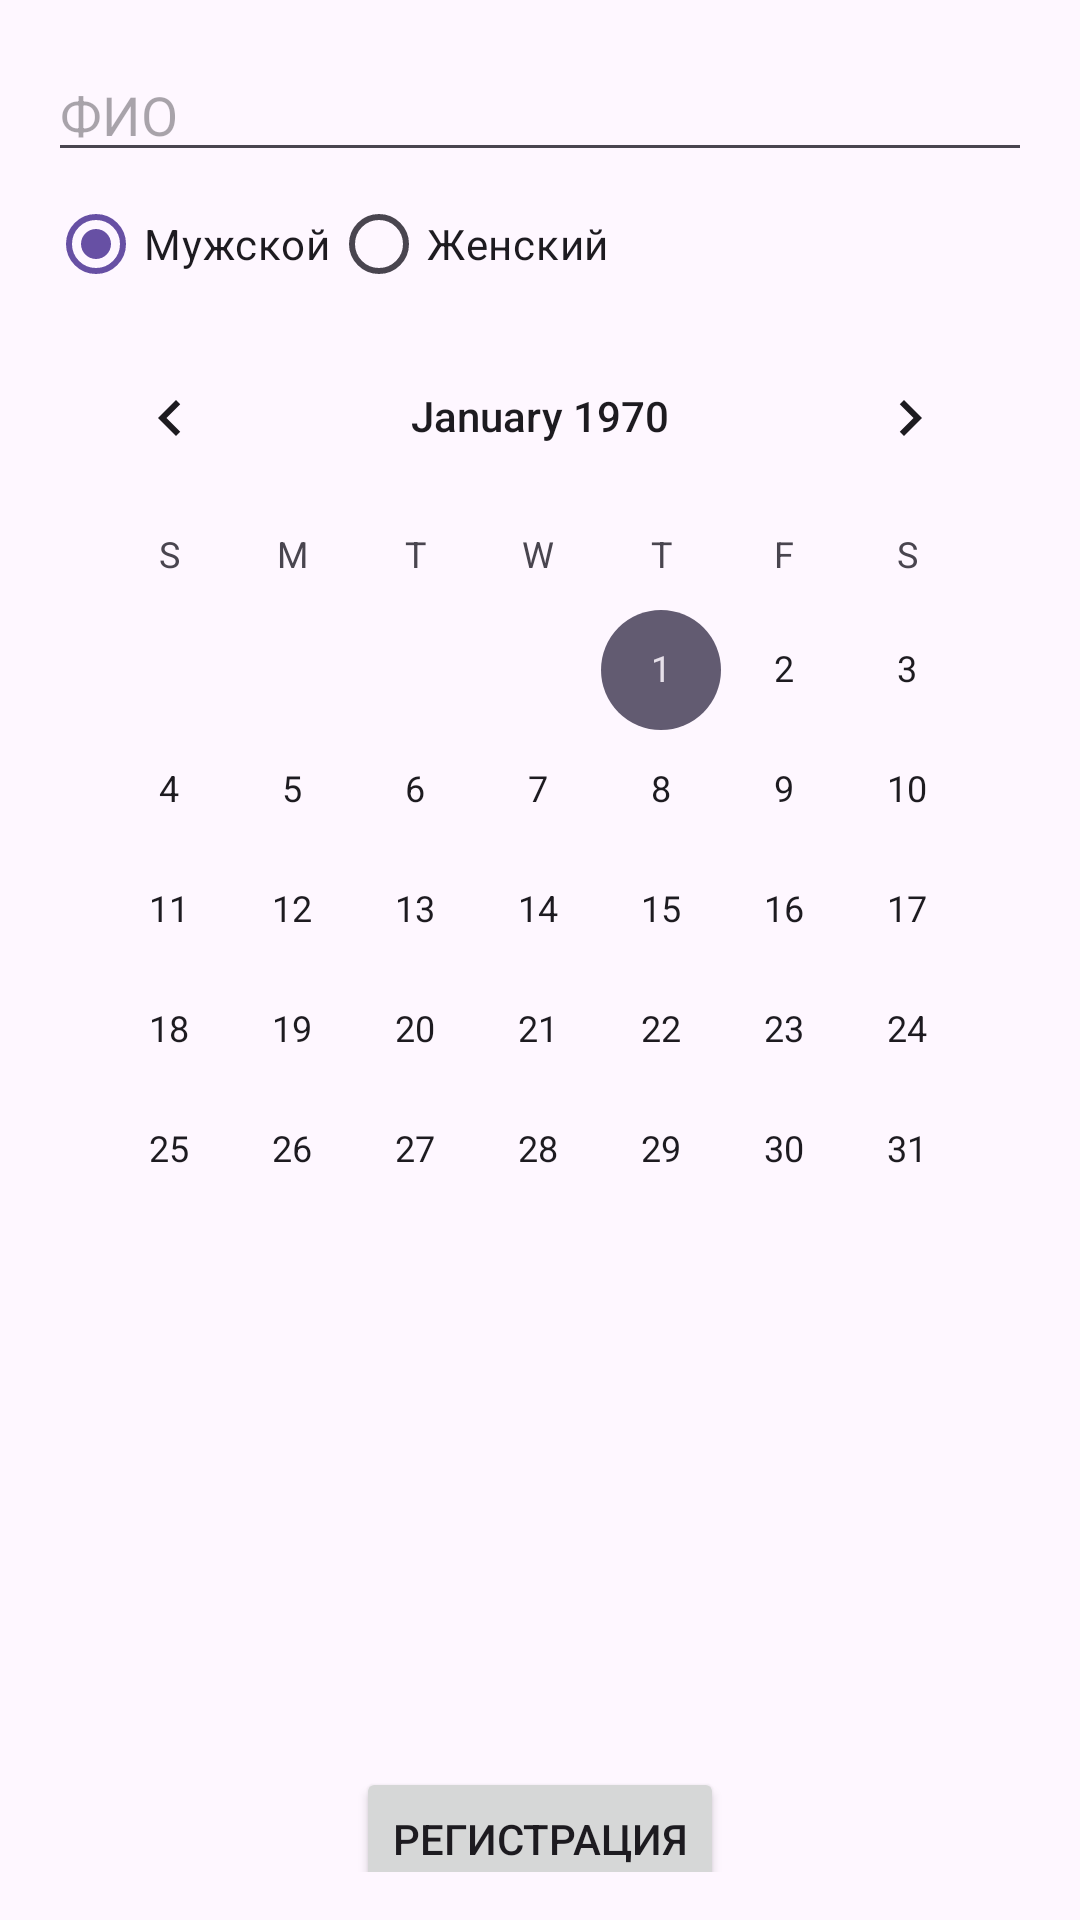

The Android layout XML behind this screen, and the referenced resources:
<!-- AndroidManifest.xml: application theme Theme.GameForPMD -->
<!-- res/layout/fragment_register.xml -->
<?xml version="1.0" encoding="utf-8"?>
<androidx.constraintlayout.widget.ConstraintLayout xmlns:android="http://schemas.android.com/apk/res/android"
    xmlns:app="http://schemas.android.com/apk/res-auto"
    xmlns:tools="http://schemas.android.com/tools"
    android:layout_width="match_parent"
    android:layout_height="match_parent"
    android:padding="16dp"
    tools:context=".RegisterFragment">

    
    <EditText
        android:id="@+id/editTextName"
        android:layout_width="0dp"
        android:layout_height="wrap_content"
        android:hint="ФИО"
        app:layout_constraintTop_toTopOf="parent"
        app:layout_constraintStart_toStartOf="parent"
        app:layout_constraintEnd_toEndOf="parent" />

    
    <RadioGroup
        android:id="@+id/radioGroupGender"
        android:layout_width="wrap_content"
        android:layout_height="wrap_content"
        android:orientation="horizontal"
        app:layout_constraintTop_toBottomOf="@id/editTextName"
        app:layout_constraintStart_toStartOf="parent">

        <RadioButton
            android:id="@+id/radioMale"
            android:layout_width="wrap_content"
            android:layout_height="wrap_content"
            android:text="Мужской"
            android:checked="true" />

        <RadioButton
            android:id="@+id/radioFemale"
            android:layout_width="wrap_content"
            android:layout_height="wrap_content"
            android:text="Женский" />
    </RadioGroup>

    
    <CalendarView
        android:id="@+id/calendarView"
        android:layout_width="0dp"
        android:layout_height="wrap_content"
        app:layout_constraintTop_toBottomOf="@id/radioGroupGender"
        app:layout_constraintStart_toStartOf="parent"
        app:layout_constraintEnd_toEndOf="parent" />

    
    <TextView
        android:id="@+id/textResult"
        android:layout_width="0dp"
        android:layout_height="wrap_content"
        android:layout_marginTop="12dp"
        android:textSize="16sp"
        app:layout_constraintTop_toBottomOf="@id/calendarView"
        app:layout_constraintStart_toStartOf="parent"
        app:layout_constraintEnd_toEndOf="parent" />

    
    <ImageView
        android:id="@+id/imageZodiac"
        android:layout_width="100dp"
        android:layout_height="100dp"
        android:contentDescription="Знак зодиака"
        app:layout_constraintTop_toBottomOf="@id/textResult"
        app:layout_constraintStart_toStartOf="parent"
        app:layout_constraintEnd_toEndOf="parent" />

    
    <Button
        android:id="@+id/buttonRegister"
        android:layout_width="wrap_content"
        android:layout_height="wrap_content"
        android:layout_marginTop="12dp"
        android:text="Регистрация"
        app:layout_constraintTop_toBottomOf="@id/imageZodiac"
        app:layout_constraintStart_toStartOf="parent"
        app:layout_constraintEnd_toEndOf="parent" />

    
    <ListView
        android:id="@+id/listUsers"
        android:layout_width="0dp"
        android:layout_height="0dp"
        android:layout_marginTop="16dp"
        app:layout_constraintTop_toBottomOf="@id/buttonRegister"
        app:layout_constraintStart_toStartOf="parent"
        app:layout_constraintEnd_toEndOf="parent"
        app:layout_constraintBottom_toBottomOf="parent" />

</androidx.constraintlayout.widget.ConstraintLayout>
<!-- resources referenced by this layout -->
<resources>
  <style name="Theme.GameForPMD" parent="Base.Theme.GameForPMD" />
  <style name="Base.Theme.GameForPMD" parent="Theme.Material3.DayNight.NoActionBar">
          
          
      </style>
</resources>
